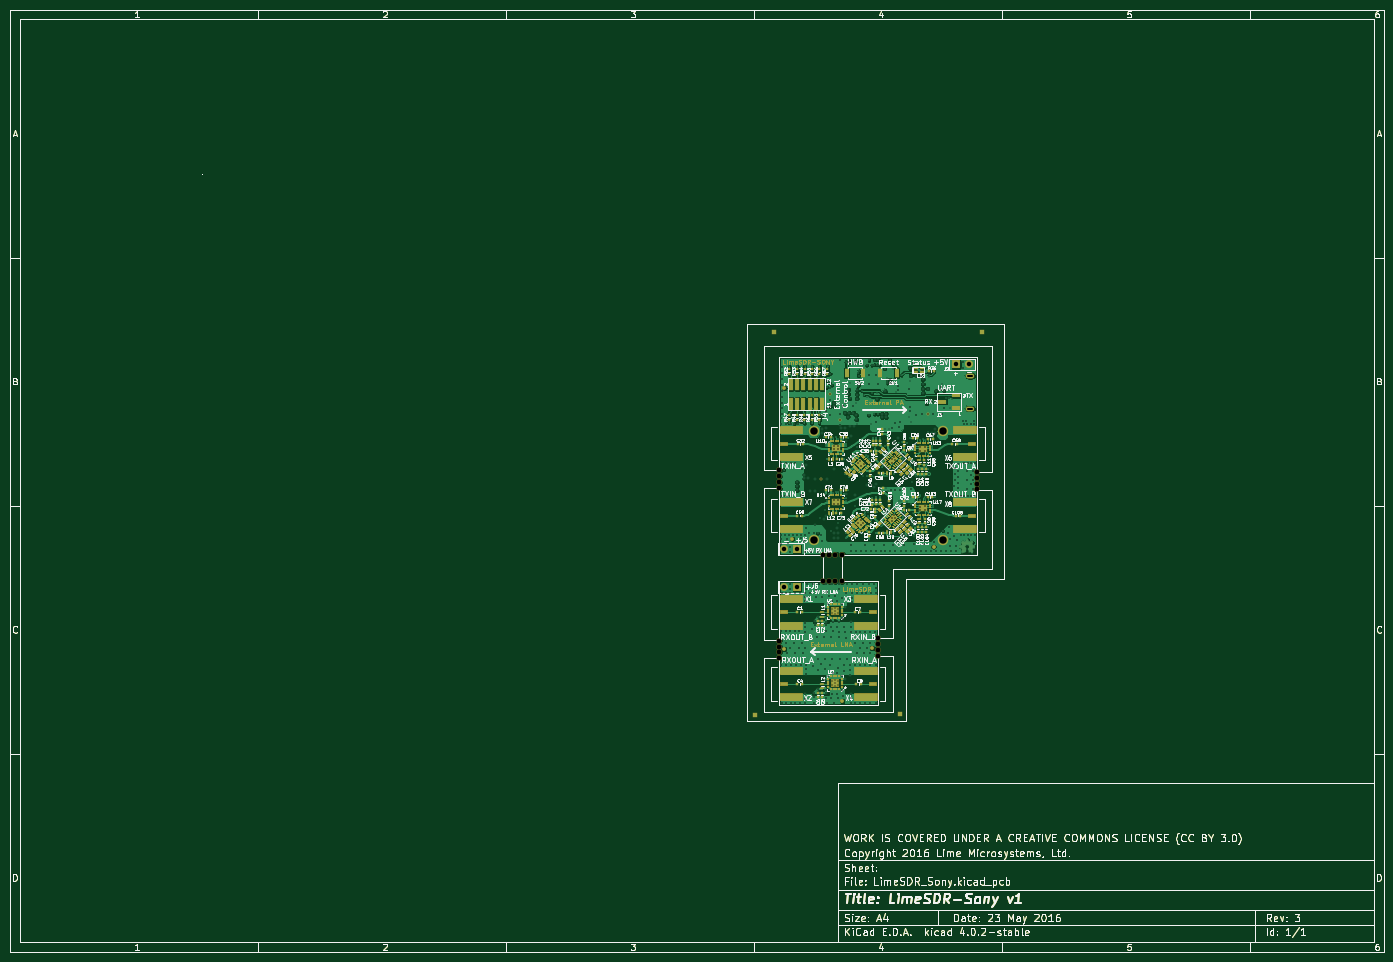
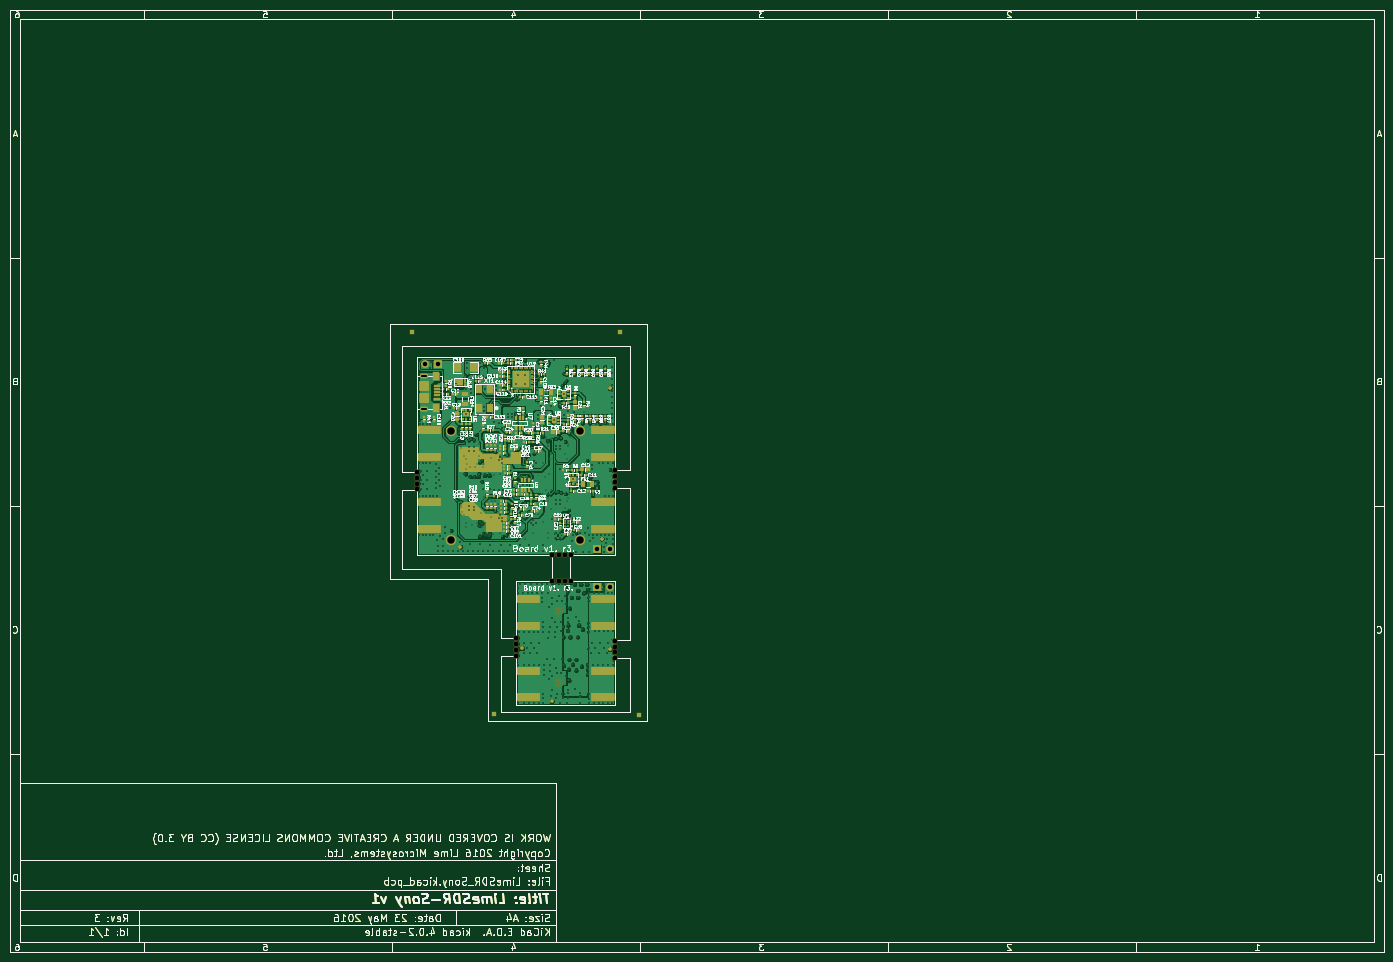
Circuit board: 11 layer files. Board 277.0 x 190.0 mm.
- bottom_mask: LimeSDR_Sony-B.Mask.gbs (83515 bytes)
- paste: LimeSDR_Sony-B.Paste.gbp (77099 bytes)
- bottom_silk: LimeSDR_Sony-B.SilkS.gbo (214653 bytes)
- bottom_copper: LimeSDR_Sony-Back.gbl (371693 bytes)
- outline: LimeSDR_Sony-Edge.Cuts.gm1 (66621 bytes)
- top_mask: LimeSDR_Sony-F.Mask.gts (111198 bytes)
- paste: LimeSDR_Sony-F.Paste.gtp (96137 bytes)
- top_silk: LimeSDR_Sony-F.SilkS.gto (220189 bytes)
- top_copper: LimeSDR_Sony-Front.gtl (279383 bytes)
- drill: LimeSDR_Sony-NPTH.drl (576 bytes)
- drill: LimeSDR_Sony.drl (11627 bytes)

=== bottom_mask: LimeSDR_Sony-B.Mask.gbs (83515 bytes, source omitted) ===
=== paste: LimeSDR_Sony-B.Paste.gbp (77099 bytes, source omitted) ===
=== bottom_silk: LimeSDR_Sony-B.SilkS.gbo (214653 bytes, source omitted) ===
=== bottom_copper: LimeSDR_Sony-Back.gbl (371693 bytes, source omitted) ===
=== outline: LimeSDR_Sony-Edge.Cuts.gm1 (66621 bytes, source omitted) ===
=== top_mask: LimeSDR_Sony-F.Mask.gts (111198 bytes, source omitted) ===
=== paste: LimeSDR_Sony-F.Paste.gtp (96137 bytes, source omitted) ===
=== top_silk: LimeSDR_Sony-F.SilkS.gto (220189 bytes, source omitted) ===
=== top_copper: LimeSDR_Sony-Front.gtl (279383 bytes, source omitted) ===
=== drill: LimeSDR_Sony-NPTH.drl ===
M48
;DRILL file {KiCad 4.0.2-stable} date 23/05/2016 22:28:54
;FORMAT={-:-/ absolute / metric / decimal}
FMAT,2
METRIC,TZ
T1C1.000
%
G90
G05
M71
T1
X164.955Y-102.912
X164.955Y-104.112
X164.955Y-105.312
X164.955Y-106.512
X164.955Y-137.212
X164.955Y-138.412
X164.955Y-139.612
X164.955Y-140.812
X173.99Y-119.89
X173.99Y-125.19
X175.19Y-119.89
X175.19Y-125.19
X176.39Y-119.89
X176.39Y-125.19
X177.69Y-119.89
X177.69Y-125.19
X185.Y-136.65
X185.Y-137.85
X185.Y-139.05
X185.Y-140.25
X205.Y-103.15
X205.Y-104.35
X205.Y-105.55
X205.Y-106.75
T0
M30

=== drill: LimeSDR_Sony.drl (11627 bytes, source omitted) ===
